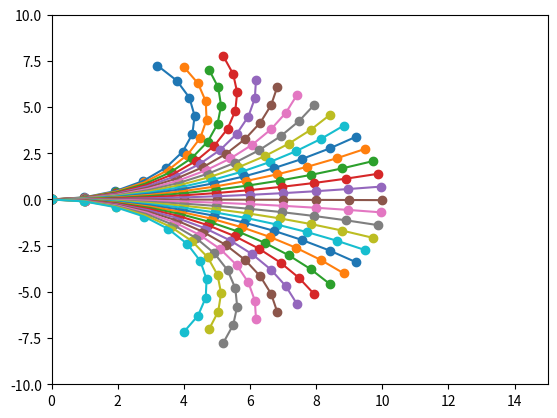

This chart was generated by the following Python code:
import numpy as np
import matplotlib.pyplot as plt
robot_position = [0, 0, np.radians(0)]
wheel_base = L = 2.5
speed = 1  # m/s

# steering_angle = a = np.arange(-np.radians(30), np.radians(30), 2*0.01744444444444444444)
for i in range(30,-30,-2):
    if i == 0:
        i = -0.1
    steering_angle = a = np.radians(i)

    print("steering_angle",steering_angle)
    # print(steering_angle)
    tyre_dis = d = 10


    turning_angle = b = d/L * np.tan(a)
    print("turning_angle", turning_angle)
    turning_radius = R = d/b
    print("turning_radius", turning_radius)

    cx = robot_position[0] - np.sin(robot_position[2]) * R
    cy = robot_position[1] + np.cos(robot_position[2]) * R

    print(f"cx {cx} cy {cy}")
    # c = np.arange(0, np.radians(turning_angle), 0.01744444444444444444)

    arg_lenght = abs(b) * R
    print("arg_lenght", arg_lenght)
    number_of_points = int(arg_lenght / 1)
    try:
        inc_angle = b / number_of_points
    except Exception as error:
        print("error", error)
        inc_angle = 0.1
    print("inc_angle", inc_angle)
    # inc_angle = 0.1

    c = np.arange(0, b+np.sign(b)*inc_angle, np.sign(b)*inc_angle)
    # c = b
    # c = np.arange(0, b, inc_angle)

    print("c", c)
    x = cx + np.sin(robot_position[2] + c) * R
    y = cy - np.cos(robot_position[2] + c) * R
    theta = robot_position[2] + c

    print(f"x : {x} y : {y} theta : {theta}")

    # for small steering angle keep b = 0 and use above formulas

    plt.scatter(x,y)
    plt.plot(x, y)
    print("i", i)
plt.xlim(0,15)
plt.ylim(-10,10)
plt.show()